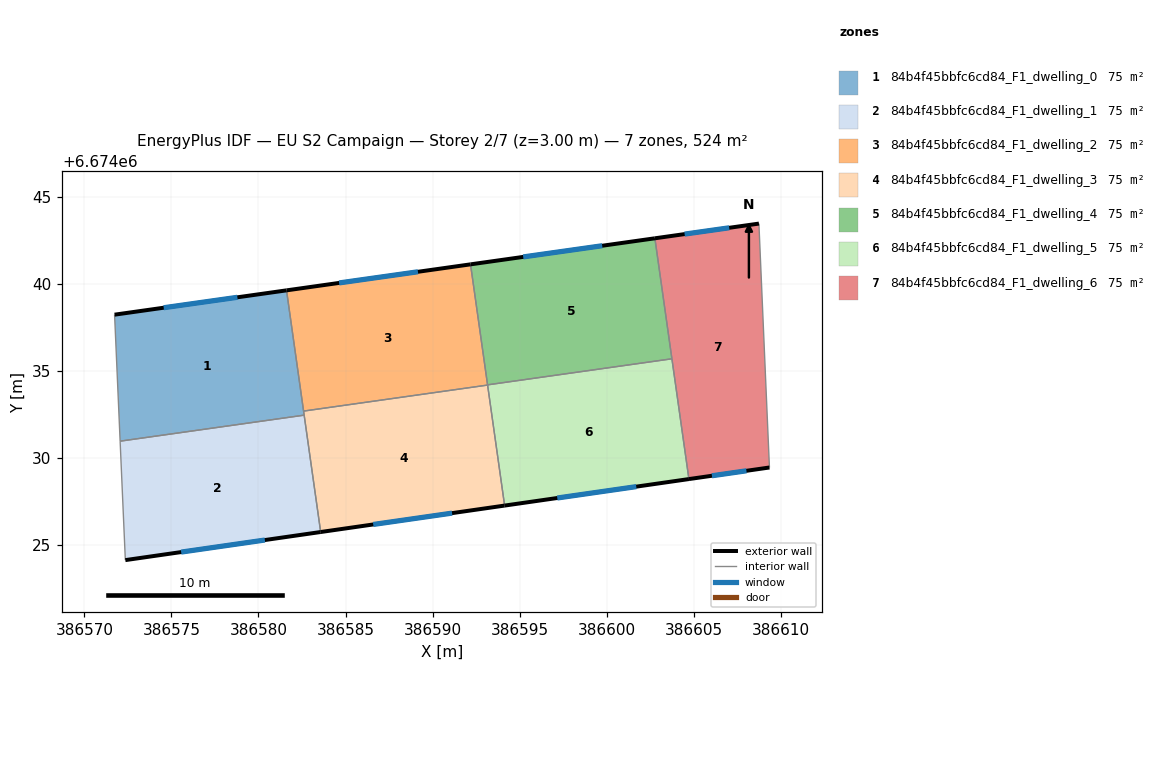
=== STOREY PLAN SPEC (per zone: floor XY polygon, exterior-wall plan segments, windows/doors) ===
zone 1: 84b4f45bbfc6cd84_F1_dwelling_0  (74.8 m²)
  floor: (386581.61, 6674039.62) (386582.62, 6674032.45) (386572.05, 6674030.96) (386571.73, 6674038.23)
  exterior wall: (386581.61, 6674039.62) – (386571.73, 6674038.23)  [10.0 m]
    window: (386578.79, 6674039.22) – (386574.55, 6674038.63)  [5.5 m²]
  interior walls: 4
zone 2: 84b4f45bbfc6cd84_F1_dwelling_1  (74.8 m²)
  floor: (386582.62, 6674032.45) (386583.57, 6674025.74) (386572.35, 6674024.12) (386572.05, 6674030.96)
  exterior wall: (386572.35, 6674024.12) – (386583.57, 6674025.74)  [11.3 m]
    window: (386575.56, 6674024.59) – (386580.37, 6674025.28)  [6.2 m²]
  interior walls: 3
zone 3: 84b4f45bbfc6cd84_F1_dwelling_2  (74.8 m²)
  floor: (386592.18, 6674041.12) (386593.16, 6674034.18) (386582.59, 6674032.69) (386581.61, 6674039.62)
  exterior wall: (386592.18, 6674041.12) – (386581.61, 6674039.62)  [10.7 m]
    window: (386589.16, 6674040.69) – (386584.63, 6674040.05)  [5.9 m²]
  interior walls: 4
zone 4: 84b4f45bbfc6cd84_F1_dwelling_3  (74.8 m²)
  floor: (386593.16, 6674034.18) (386594.14, 6674027.26) (386583.57, 6674025.74) (386582.59, 6674032.69)
  exterior wall: (386583.57, 6674025.74) – (386594.14, 6674027.26)  [10.7 m]
    window: (386586.59, 6674026.17) – (386591.12, 6674026.82)  [5.9 m²]
  interior walls: 4
zone 5: 84b4f45bbfc6cd84_F1_dwelling_4  (74.8 m²)
  floor: (386602.78, 6674042.62) (386603.75, 6674035.69) (386593.16, 6674034.19) (386592.18, 6674041.12)
  exterior wall: (386602.78, 6674042.62) – (386592.18, 6674041.12)  [10.7 m]
    window: (386599.75, 6674042.19) – (386595.21, 6674041.55)  [5.9 m²]
  interior walls: 3
zone 6: 84b4f45bbfc6cd84_F1_dwelling_5  (74.8 m²)
  floor: (386603.75, 6674035.69) (386604.73, 6674028.78) (386594.14, 6674027.26) (386593.16, 6674034.19)
  exterior wall: (386594.14, 6674027.26) – (386604.73, 6674028.78)  [10.7 m]
    window: (386597.17, 6674027.69) – (386601.71, 6674028.35)  [5.9 m²]
  interior walls: 4
zone 7: 84b4f45bbfc6cd84_F1_dwelling_6  (74.8 m²)
  floor: (386608.75, 6674043.46) (386609.36, 6674029.45) (386604.73, 6674028.78) (386602.78, 6674042.62)
  exterior wall: (386608.75, 6674043.46) – (386602.78, 6674042.62)  [6.0 m]
    window: (386607.05, 6674043.22) – (386604.48, 6674042.86)  [3.3 m²]
  exterior wall: (386604.73, 6674028.78) – (386609.36, 6674029.45)  [4.7 m]
    window: (386606.05, 6674028.97) – (386608.04, 6674029.26)  [2.6 m²]
  interior walls: 3

=== DERIVED (storey summary) ===
Building: EU S2 Campaign
Storey: 2 of 7  (floor level z = 3.00 m)
Storey gross floor area: 523.6 m²
Zones on this storey: 7
  - 84b4f45bbfc6cd84_F1_dwelling_0: floor 74.8 m²; exterior wall 10.0 m (29.9 m²); 1 window(s) 5.5 m²; WWR 18.4%
  - 84b4f45bbfc6cd84_F1_dwelling_1: floor 74.8 m²; exterior wall 11.3 m (34.0 m²); 1 window(s) 6.2 m²; WWR 18.4%
  - 84b4f45bbfc6cd84_F1_dwelling_2: floor 74.8 m²; exterior wall 10.7 m (32.0 m²); 1 window(s) 5.9 m²; WWR 18.4%
  - 84b4f45bbfc6cd84_F1_dwelling_3: floor 74.8 m²; exterior wall 10.7 m (32.0 m²); 1 window(s) 5.9 m²; WWR 18.4%
  - 84b4f45bbfc6cd84_F1_dwelling_4: floor 74.8 m²; exterior wall 10.7 m (32.1 m²); 1 window(s) 5.9 m²; WWR 18.4%
  - 84b4f45bbfc6cd84_F1_dwelling_5: floor 74.8 m²; exterior wall 10.7 m (32.1 m²); 1 window(s) 5.9 m²; WWR 18.4%
  - 84b4f45bbfc6cd84_F1_dwelling_6: floor 74.8 m²; exterior wall 10.7 m (32.1 m²); 2 window(s) 5.9 m²; WWR 18.4%
Zone adjacency (shared interzone walls):
  - 84b4f45bbfc6cd84_F1_dwelling_0 ↔ 84b4f45bbfc6cd84_F1_dwelling_1
  - 84b4f45bbfc6cd84_F1_dwelling_0 ↔ 84b4f45bbfc6cd84_F1_dwelling_2
  - 84b4f45bbfc6cd84_F1_dwelling_0 ↔ 84b4f45bbfc6cd84_F1_dwelling_3
  - 84b4f45bbfc6cd84_F1_dwelling_1 ↔ 84b4f45bbfc6cd84_F1_dwelling_3
  - 84b4f45bbfc6cd84_F1_dwelling_2 ↔ 84b4f45bbfc6cd84_F1_dwelling_3
  - 84b4f45bbfc6cd84_F1_dwelling_2 ↔ 84b4f45bbfc6cd84_F1_dwelling_4
  - 84b4f45bbfc6cd84_F1_dwelling_2 ↔ 84b4f45bbfc6cd84_F1_dwelling_5
  - 84b4f45bbfc6cd84_F1_dwelling_3 ↔ 84b4f45bbfc6cd84_F1_dwelling_5
  - 84b4f45bbfc6cd84_F1_dwelling_4 ↔ 84b4f45bbfc6cd84_F1_dwelling_5
  - 84b4f45bbfc6cd84_F1_dwelling_4 ↔ 84b4f45bbfc6cd84_F1_dwelling_6
  - 84b4f45bbfc6cd84_F1_dwelling_5 ↔ 84b4f45bbfc6cd84_F1_dwelling_6